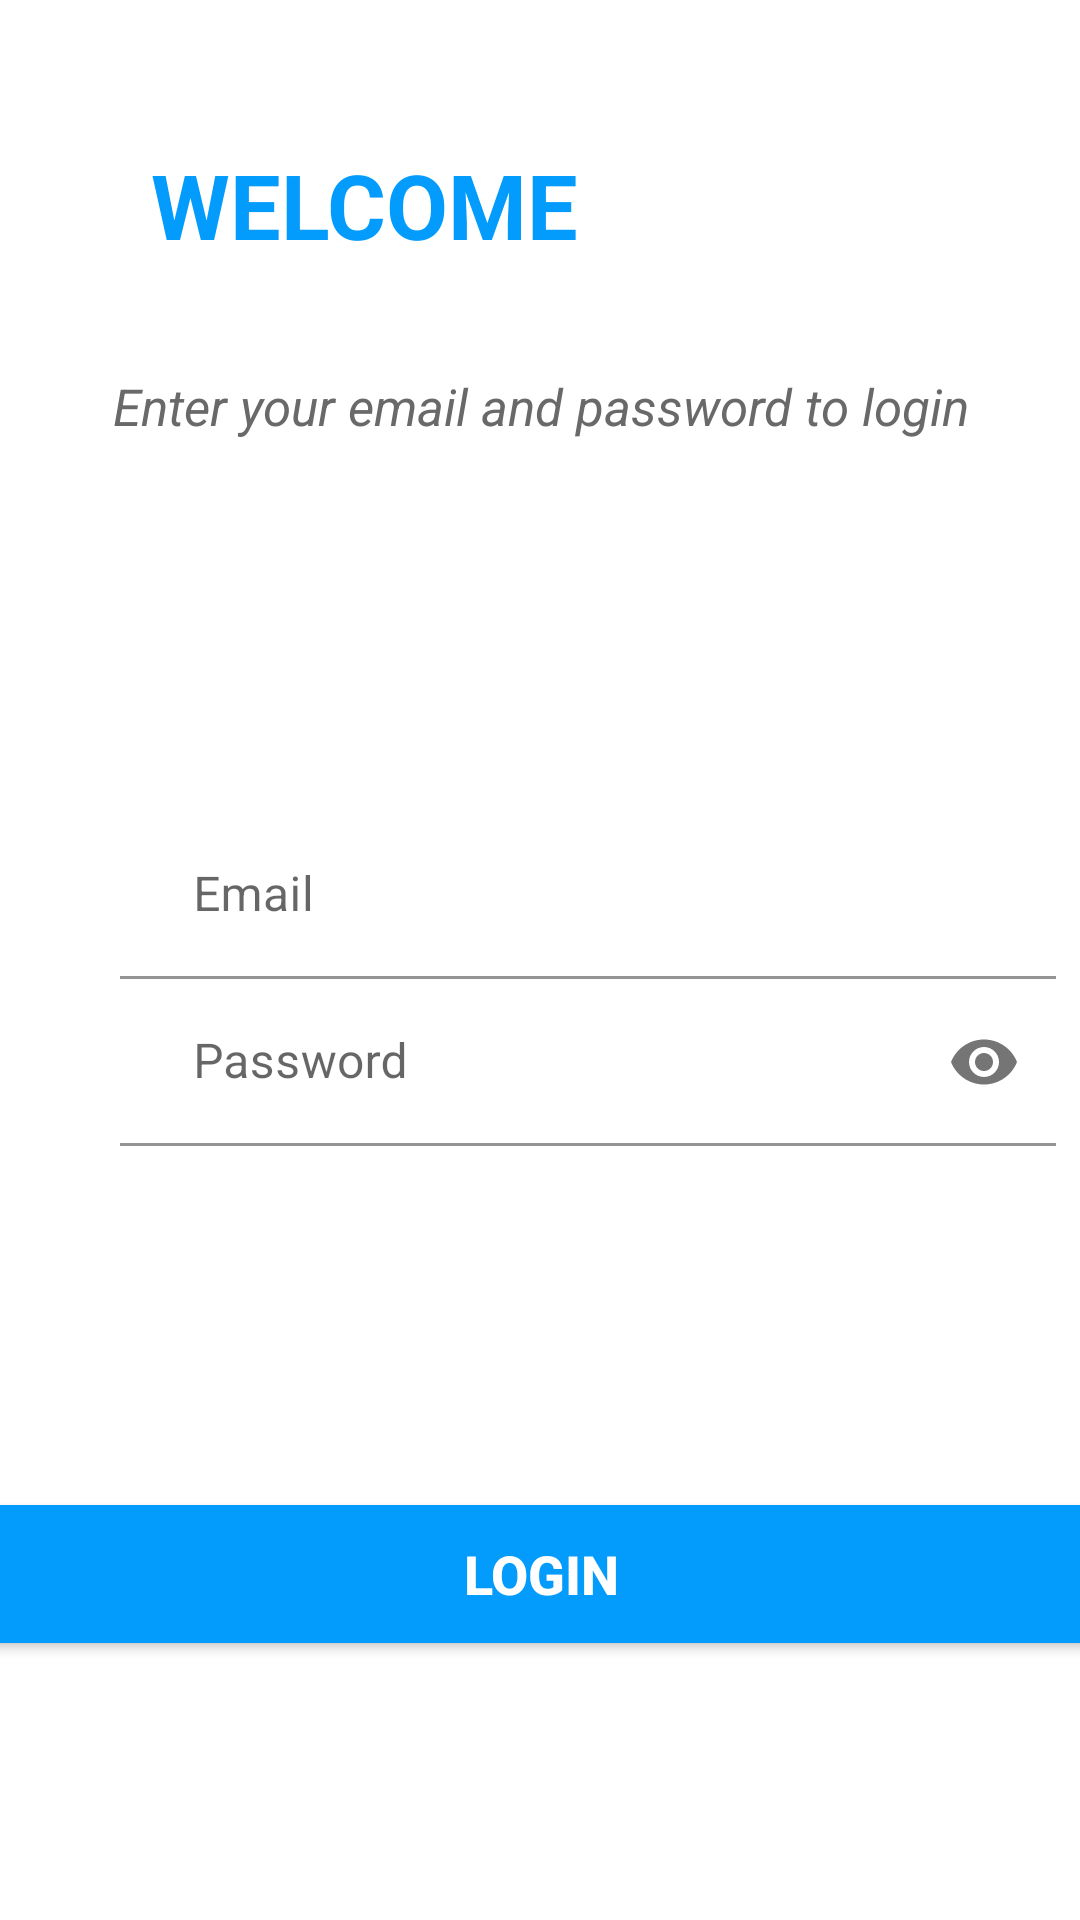

This screen was rendered from an Android layout file. Write that file and the resources it references.
<!-- AndroidManifest.xml: application theme Theme.MyToDoList -->
<!-- res/layout/activity_login.xml -->
<?xml version="1.0" encoding="utf-8"?>
<androidx.constraintlayout.widget.ConstraintLayout xmlns:android="http://schemas.android.com/apk/res/android"
    xmlns:app="http://schemas.android.com/apk/res-auto"
    xmlns:tools="http://schemas.android.com/tools"
    android:layout_width="match_parent"
    android:layout_height="match_parent"
    tools:context="com.nimetsurmeli.mytodolist.LoginActivity">

    <TextView
        android:id="@+id/textView_app"
        android:layout_width="wrap_content"
        android:layout_height="wrap_content"
        android:layout_marginStart="8dp"
        android:layout_marginTop="48dp"
        android:layout_marginEnd="8dp"
        android:gravity="center"
        android:text="WELCOME"
        android:textColor="@color/colorPrimary"
        android:textSize="30sp"
        android:textStyle="bold"
        app:layout_constraintEnd_toEndOf="parent"
        app:layout_constraintHorizontal_bias="0.209"
        app:layout_constraintStart_toStartOf="parent"
        app:layout_constraintTop_toTopOf="parent" />

    <TextView
        android:id="@+id/textView_login"
        android:layout_width="wrap_content"
        android:layout_height="wrap_content"
        android:layout_marginStart="8dp"
        android:layout_marginTop="124dp"
        android:layout_marginEnd="8dp"
        android:gravity="center"
        android:text="Enter your email and password to login"
        android:textColor="@color/gray"
        android:textSize="17sp"
        android:textStyle="italic"
        app:layout_constraintEnd_toEndOf="parent"
        app:layout_constraintStart_toStartOf="parent"
        app:layout_constraintTop_toTopOf="parent" />

    <com.google.android.material.textfield.TextInputLayout
        android:id="@+id/wrapper_email"
        android:layout_width="0dp"
        android:layout_height="wrap_content"
        android:layout_marginStart="40dp"
        android:layout_marginTop="12dp"
        android:layout_marginEnd="8dp"
        app:layout_constraintBottom_toTopOf="@+id/wrapper_password"
        app:layout_constraintEnd_toEndOf="parent"
        app:layout_constraintStart_toEndOf="@+id/imageView"
        app:layout_constraintStart_toStartOf="parent"
        app:layout_constraintTop_toBottomOf="@+id/textView_login"
        app:layout_constraintVertical_chainStyle="packed">

        <EditText
            android:id="@+id/editText_email"
            android:layout_width="match_parent"
            android:layout_height="wrap_content"
            android:background="#FFFFFF"
            android:hint="  Email"
            android:inputType="textEmailAddress" />

    </com.google.android.material.textfield.TextInputLayout>

    <com.google.android.material.textfield.TextInputLayout
        android:id="@+id/wrapper_password"
        android:layout_width="0dp"
        android:layout_height="wrap_content"
        android:layout_marginStart="40dp"
        android:layout_marginEnd="8dp"
        android:layout_marginBottom="8dp"
        app:layout_constraintBottom_toTopOf="@+id/button_login"
        app:layout_constraintEnd_toEndOf="parent"
        app:layout_constraintHorizontal_bias="0.5"
        app:layout_constraintStart_toEndOf="@+id/imageView3"
        app:layout_constraintStart_toStartOf="parent"
        app:layout_constraintTop_toBottomOf="@+id/wrapper_email"
        app:passwordToggleEnabled="true">

        <EditText
            android:id="@+id/editText_password"
            android:layout_width="match_parent"
            android:layout_height="wrap_content"
            android:background="#FFFFFF"
            android:hint="  Password"
            android:inputType="textPassword" />

    </com.google.android.material.textfield.TextInputLayout>


    <Button
        android:id="@+id/button_login"
        android:layout_width="431dp"
        android:layout_height="46dp"
        android:background="@color/colorPrimary"
        android:text="Login"
        android:textColor="@android:color/white"
        android:textSize="18sp"
        android:textStyle="bold"
        android:windowSoftInputMode="stateAlwaysHidden|adjustResize"
        app:layout_constraintBottom_toBottomOf="parent"
        app:layout_constraintEnd_toEndOf="parent"
        app:layout_constraintStart_toStartOf="parent"
        app:layout_constraintTop_toBottomOf="@+id/imageView3"
        app:layout_constraintVertical_bias="0.623" />

    <ImageView
        android:id="@+id/imageView"
        android:layout_width="wrap_content"
        android:layout_height="wrap_content"
        android:layout_marginEnd="8dp"
        android:layout_marginBottom="22dp"
        app:layout_constraintBottom_toBottomOf="parent"
        app:layout_constraintEnd_toEndOf="parent"
        app:layout_constraintHorizontal_bias="0.015"
        app:layout_constraintStart_toStartOf="parent"
        app:layout_constraintTop_toTopOf="parent"
        app:layout_constraintVertical_bias="0.487"
        app:srcCompat="@drawable/ic_baseline_email_24" />

    <ImageView
        android:id="@+id/imageView3"
        android:layout_width="wrap_content"
        android:layout_height="wrap_content"
        app:layout_constraintBottom_toBottomOf="parent"
        app:layout_constraintEnd_toEndOf="parent"
        app:layout_constraintHorizontal_bias="0.015"
        app:layout_constraintStart_toStartOf="parent"
        app:layout_constraintTop_toTopOf="parent"
        app:layout_constraintVertical_bias="0.545"
        app:srcCompat="@drawable/ic_baseline_lock_24" />

</androidx.constraintlayout.widget.ConstraintLayout>
<!-- resources referenced by this layout -->
<resources>
  <color name="colorPrimary">#049cfc</color>
  <color name="gray">#696969</color>
  <style name="Theme.MyToDoList" parent="Theme.MaterialComponents.Light.DarkActionBar">
          
          <item name="colorPrimary">@color/pinkyred</item>
          <item name="colorPrimaryVariant">@color/black</item>
          <item name="colorOnPrimary">@color/white</item>
          
          <item name="colorSecondary">@color/teal_200</item>
          <item name="colorSecondaryVariant">@color/teal_700</item>
          <item name="colorOnSecondary">@color/black</item>
          
          <item name="android:statusBarColor" tools:targetApi="l">?attr/colorPrimaryVariant</item>
          <item name="titleTextColor">@color/white</item>
          
      </style>
  <color name="pinkyred">#fe646f</color>
  <color name="black">#FF000000</color>
  <color name="white">#FFFFFFFF</color>
  <color name="teal_200">#FF03DAC5</color>
  <color name="teal_700">#FF018786</color>
</resources>
